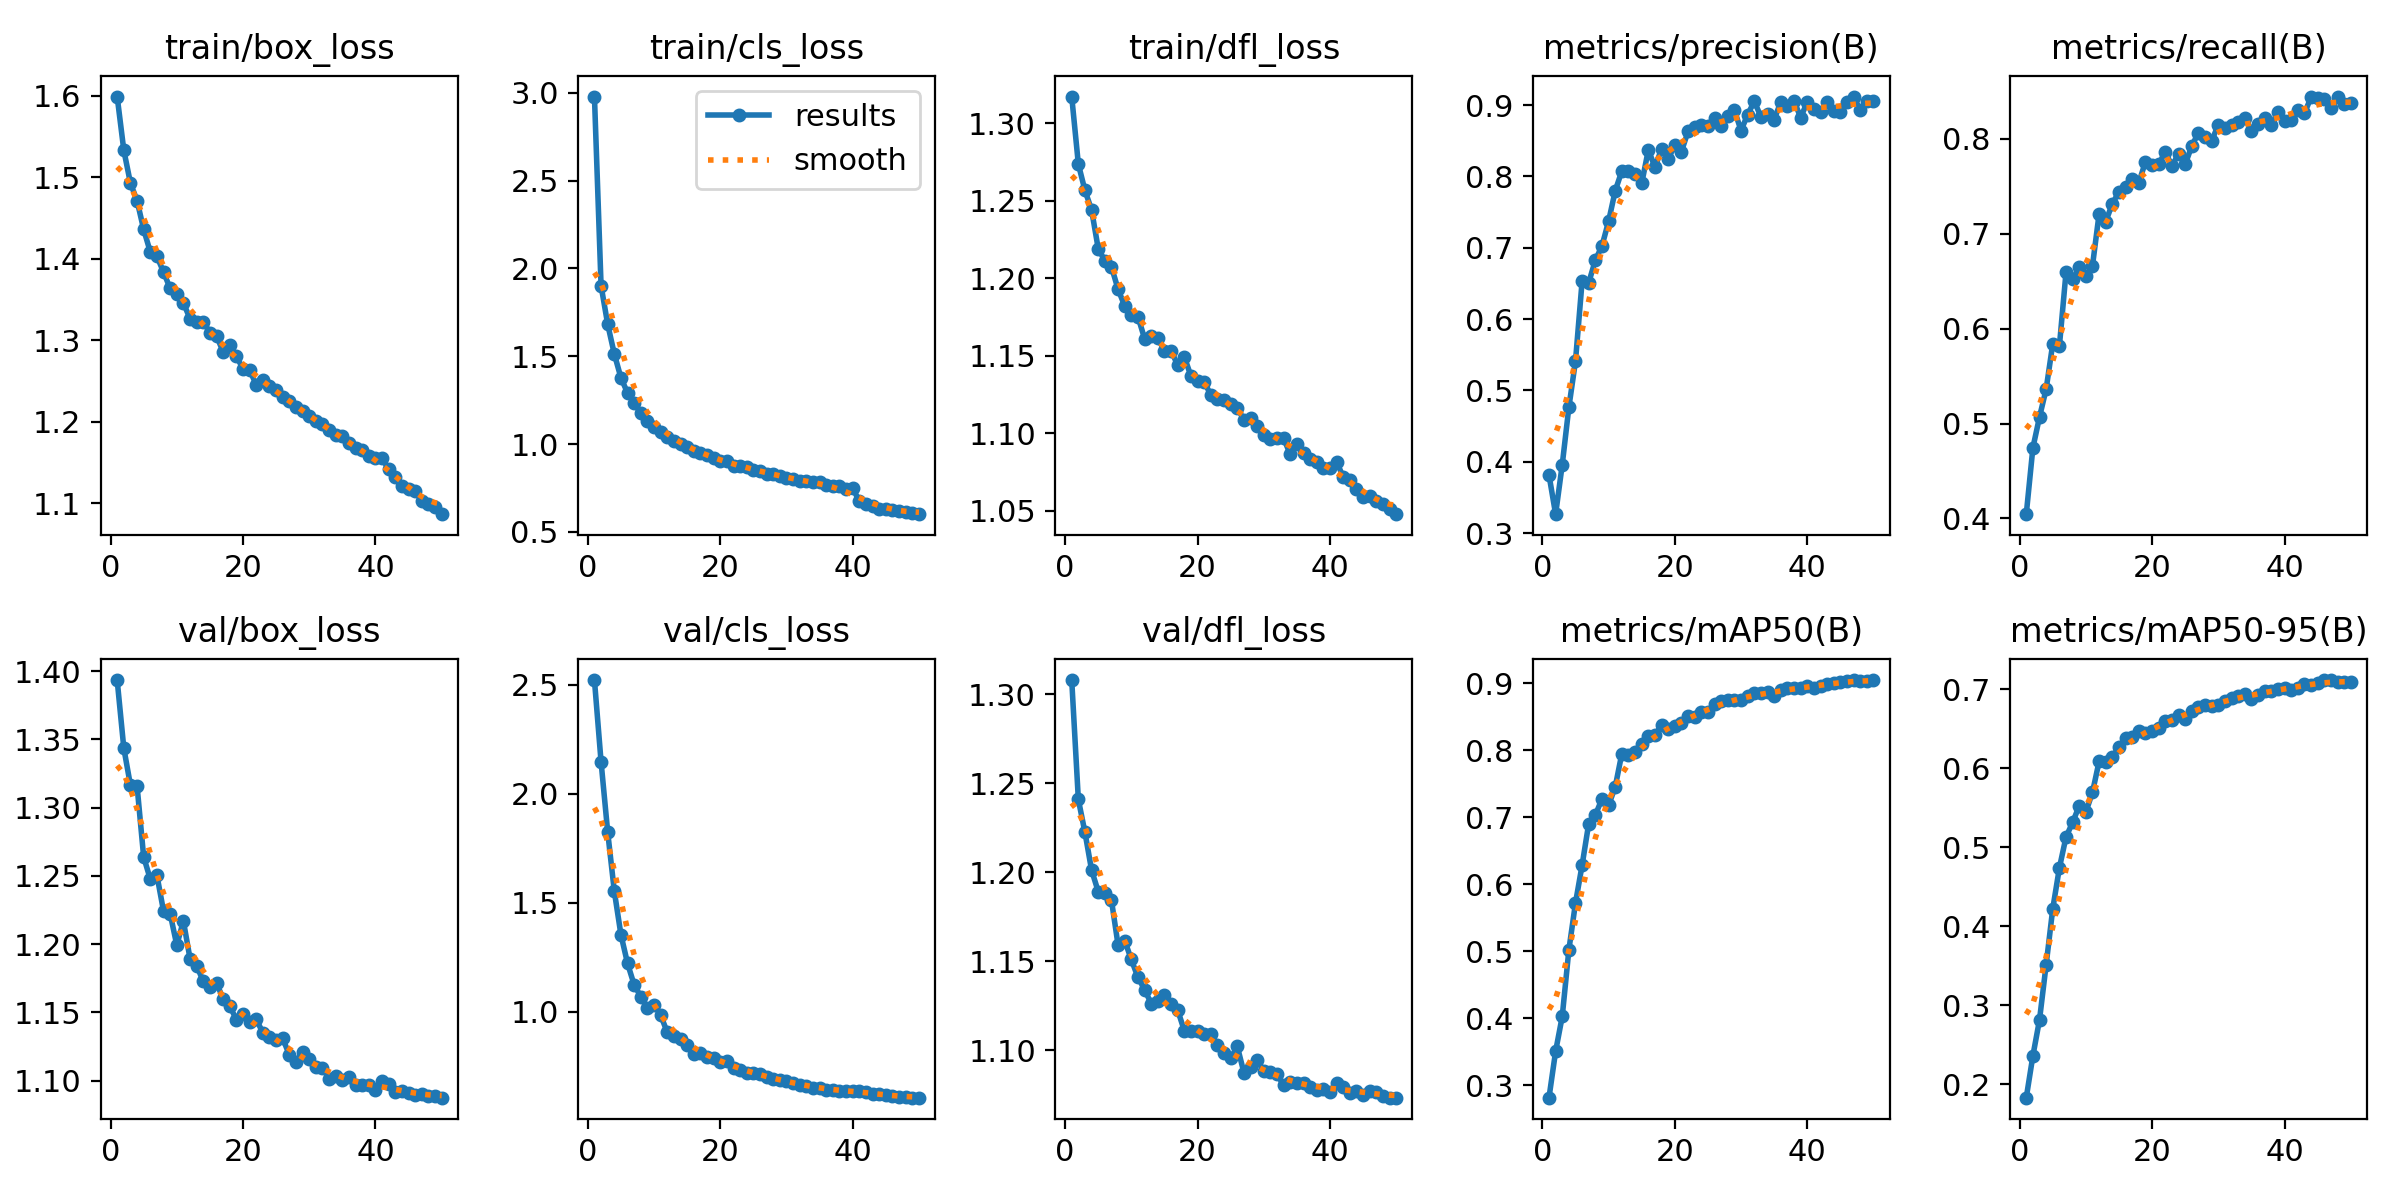

Data behind this chart, as committed beside it:
epoch, time, train/box_loss, train/cls_loss, train/dfl_loss, metrics/precision(B), metrics/recall(B), metrics/mAP50(B), metrics/mAP50-95(B), val/box_loss, val/cls_loss, val/dfl_loss, lr/pg0, lr/pg1, lr/pg2
1, 129, 1.599, 2.978, 1.317, 0.3816, 0.4045, 0.2815, 0.1832, 1.393, 2.521, 1.308, 0.0001331, 0.0001331, 0.0001331
2, 252.7, 1.534, 1.902, 1.274, 0.3266, 0.4744, 0.3507, 0.2361, 1.344, 2.146, 1.241, 0.0002612, 0.0002612, 0.0002612
3, 375.9, 1.493, 1.682, 1.257, 0.3959, 0.5069, 0.4027, 0.2817, 1.317, 1.824, 1.222, 0.0003839, 0.0003839, 0.0003839
4, 499, 1.472, 1.513, 1.244, 0.4764, 0.5362, 0.5019, 0.3513, 1.316, 1.552, 1.201, 0.0003762, 0.0003762, 0.0003762
5, 622, 1.436, 1.378, 1.219, 0.5411, 0.584, 0.5719, 0.4222, 1.264, 1.353, 1.189, 0.0003683, 0.0003683, 0.0003683
6, 745.1, 1.408, 1.291, 1.211, 0.6531, 0.5815, 0.6284, 0.4738, 1.248, 1.221, 1.188, 0.0003604, 0.0003604, 0.0003604
7, 869.4, 1.403, 1.233, 1.208, 0.6511, 0.6591, 0.6905, 0.5128, 1.251, 1.122, 1.184, 0.0003525, 0.0003525, 0.0003525
8, 993.4, 1.384, 1.177, 1.193, 0.6828, 0.6518, 0.7031, 0.5315, 1.224, 1.069, 1.159, 0.0003446, 0.0003446, 0.0003446
9, 1116, 1.364, 1.134, 1.182, 0.7025, 0.6644, 0.7272, 0.5524, 1.222, 1.014, 1.162, 0.0003366, 0.0003366, 0.0003366
10, 1239, 1.356, 1.098, 1.176, 0.7372, 0.6551, 0.7177, 0.5446, 1.199, 1.032, 1.151, 0.0003287, 0.0003287, 0.0003287
11, 1362, 1.346, 1.067, 1.175, 0.7798, 0.6662, 0.7452, 0.5695, 1.217, 0.9836, 1.141, 0.0003208, 0.0003208, 0.0003208
12, 1484, 1.327, 1.042, 1.161, 0.8077, 0.7209, 0.7948, 0.6087, 1.189, 0.9049, 1.134, 0.0003129, 0.0003129, 0.0003129
13, 1606, 1.323, 1.02, 1.163, 0.807, 0.7127, 0.7921, 0.6074, 1.184, 0.8887, 1.126, 0.000305, 0.000305, 0.000305
14, 1730, 1.323, 1.002, 1.161, 0.804, 0.7316, 0.7978, 0.6142, 1.173, 0.8765, 1.127, 0.000297, 0.000297, 0.000297
15, 1852, 1.309, 0.9817, 1.153, 0.7902, 0.744, 0.8084, 0.6265, 1.169, 0.8451, 1.131, 0.0002891, 0.0002891, 0.0002891
16, 1974, 1.306, 0.9586, 1.153, 0.8373, 0.7494, 0.8212, 0.6386, 1.171, 0.8048, 1.126, 0.0002812, 0.0002812, 0.0002812
17, 2096, 1.286, 0.9481, 1.144, 0.8131, 0.7573, 0.8228, 0.6391, 1.16, 0.8097, 1.123, 0.0002733, 0.0002733, 0.0002733
18, 2219, 1.294, 0.9362, 1.149, 0.8386, 0.7538, 0.837, 0.6475, 1.155, 0.7933, 1.111, 0.0002654, 0.0002654, 0.0002654
19, 2341, 1.28, 0.9182, 1.137, 0.8241, 0.7757, 0.8311, 0.6443, 1.145, 0.7857, 1.111, 0.0002574, 0.0002574, 0.0002574
20, 2465, 1.265, 0.9013, 1.134, 0.8444, 0.7727, 0.8359, 0.6474, 1.149, 0.7698, 1.111, 0.0002495, 0.0002495, 0.0002495
21, 2587, 1.263, 0.9019, 1.133, 0.8349, 0.7732, 0.84, 0.6506, 1.143, 0.7724, 1.109, 0.0002416, 0.0002416, 0.0002416
22, 2709, 1.245, 0.8765, 1.125, 0.8633, 0.7862, 0.8514, 0.6596, 1.145, 0.7422, 1.109, 0.0002337, 0.0002337, 0.0002337
23, 2831, 1.252, 0.8768, 1.122, 0.8693, 0.7712, 0.8497, 0.6614, 1.135, 0.734, 1.103, 0.0002258, 0.0002258, 0.0002258
24, 2953, 1.244, 0.8703, 1.122, 0.8714, 0.7843, 0.8573, 0.6678, 1.132, 0.7195, 1.098, 0.0002178, 0.0002178, 0.0002178
25, 3076, 1.239, 0.8517, 1.119, 0.8701, 0.7731, 0.8574, 0.6629, 1.13, 0.7179, 1.095, 0.0002099, 0.0002099, 0.0002099
26, 3199, 1.231, 0.848, 1.116, 0.8823, 0.7925, 0.869, 0.6727, 1.131, 0.7118, 1.102, 0.000202, 0.000202, 0.000202
27, 3329, 1.226, 0.8318, 1.109, 0.8702, 0.8063, 0.8734, 0.6777, 1.119, 0.699, 1.087, 0.0001941, 0.0001941, 0.0001941
28, 3452, 1.218, 0.8309, 1.11, 0.8843, 0.8021, 0.8742, 0.6801, 1.114, 0.6908, 1.091, 0.0001862, 0.0001862, 0.0001862
29, 3575, 1.213, 0.8173, 1.105, 0.8928, 0.7978, 0.8751, 0.6792, 1.121, 0.6865, 1.094, 0.0001782, 0.0001782, 0.0001782
30, 3698, 1.207, 0.8072, 1.099, 0.8643, 0.8146, 0.8752, 0.6803, 1.116, 0.6821, 1.088, 0.0001703, 0.0001703, 0.0001703
31, 3822, 1.201, 0.8024, 1.097, 0.8867, 0.8116, 0.8809, 0.6855, 1.11, 0.6748, 1.088, 0.0001624, 0.0001624, 0.0001624
32, 3945, 1.198, 0.7901, 1.097, 0.9052, 0.8142, 0.8845, 0.689, 1.109, 0.6622, 1.086, 0.0001545, 0.0001545, 0.0001545
33, 4068, 1.19, 0.7874, 1.097, 0.8838, 0.818, 0.8845, 0.6909, 1.102, 0.6611, 1.08, 0.0001466, 0.0001466, 0.0001466
34, 4191, 1.183, 0.7844, 1.086, 0.8872, 0.8216, 0.8864, 0.6935, 1.103, 0.6493, 1.082, 0.0001386, 0.0001386, 0.0001386
35, 4313, 1.182, 0.782, 1.093, 0.8796, 0.8086, 0.881, 0.6875, 1.101, 0.6491, 1.081, 0.0001307, 0.0001307, 0.0001307
36, 4439, 1.174, 0.7672, 1.087, 0.9046, 0.8155, 0.8894, 0.6932, 1.103, 0.64, 1.082, 0.0001228, 0.0001228, 0.0001228
37, 4565, 1.168, 0.7623, 1.084, 0.8981, 0.8223, 0.8919, 0.6973, 1.097, 0.6419, 1.079, 0.0001149, 0.0001149, 0.0001149
38, 4689, 1.165, 0.7593, 1.081, 0.9062, 0.8142, 0.893, 0.6971, 1.097, 0.6341, 1.077, 0.000107, 0.000107, 0.000107
39, 4812, 1.158, 0.7429, 1.078, 0.8825, 0.8283, 0.8927, 0.7007, 1.097, 0.6378, 1.078, 9.904e-05, 9.904e-05, 9.904e-05
40, 4935, 1.155, 0.7492, 1.078, 0.9044, 0.8186, 0.8951, 0.702, 1.093, 0.635, 1.076, 9.112e-05, 9.112e-05, 9.112e-05
41, 5076, 1.155, 0.6748, 1.082, 0.8942, 0.8195, 0.8932, 0.6991, 1.1, 0.6353, 1.081, 8.32e-05, 8.32e-05, 8.32e-05
42, 5198, 1.141, 0.6572, 1.072, 0.891, 0.8302, 0.8951, 0.7018, 1.097, 0.6327, 1.079, 7.528e-05, 7.528e-05, 7.528e-05
43, 5320, 1.132, 0.6479, 1.07, 0.9037, 0.8267, 0.8993, 0.7062, 1.092, 0.6218, 1.076, 6.736e-05, 6.736e-05, 6.736e-05
44, 5443, 1.121, 0.6326, 1.064, 0.8916, 0.8436, 0.9005, 0.7049, 1.093, 0.6206, 1.077, 5.944e-05, 5.944e-05, 5.944e-05
45, 5565, 1.117, 0.6305, 1.059, 0.8908, 0.8433, 0.9017, 0.7084, 1.091, 0.617, 1.075, 5.152e-05, 5.152e-05, 5.152e-05
46, 5687, 1.114, 0.6242, 1.06, 0.9049, 0.842, 0.9027, 0.7113, 1.089, 0.6146, 1.077, 4.36e-05, 4.36e-05, 4.36e-05
47, 5809, 1.103, 0.6184, 1.056, 0.912, 0.8322, 0.904, 0.7115, 1.09, 0.6083, 1.076, 3.568e-05, 3.568e-05, 3.568e-05
48, 5931, 1.099, 0.6117, 1.055, 0.8928, 0.8444, 0.9035, 0.7094, 1.089, 0.6078, 1.074, 2.776e-05, 2.776e-05, 2.776e-05
49, 6053, 1.095, 0.6076, 1.051, 0.9063, 0.8367, 0.9038, 0.7091, 1.089, 0.6054, 1.073, 1.984e-05, 1.984e-05, 1.984e-05
50, 6174, 1.086, 0.6013, 1.048, 0.9058, 0.8371, 0.9045, 0.7093, 1.088, 0.6053, 1.073, 1.192e-05, 1.192e-05, 1.192e-05
